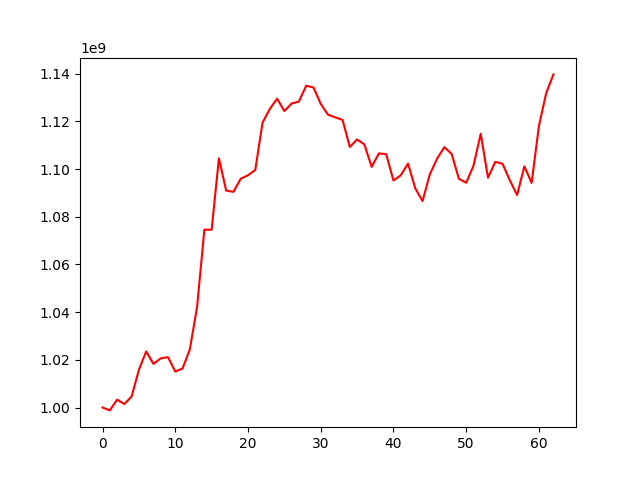

The file beside this chart, header and first rows:
, 0
0, 1000000000
1, 998796153
2, 1003309615
3, 1001450745
4, 1004646254
5, 1015842796
6, 1023535689
7, 1018304602
8, 1020613350
9, 1021119981
10, 1015087495
11, 1016351212
12, 1024353471
13, 1042234690
14, 1074576152
15, 1074543752
16, 1104481335
17, 1090952251
18, 1090451048
19, 1095929741
20, 1097400849
21, 1099606540
22, 1119445465
23, 1125202720
24, 1129523398
25, 1124321068
26, 1127484490
27, 1128303751
28, 1134939085
29, 1134234548
30, 1127362334
31, 1122804216
32, 1121681451
33, 1120609377
34, 1109251832
35, 1112433753
36, 1110344938
37, 1100918232
38, 1106564603
39, 1106244669
40, 1095214744
41, 1097365205
42, 1102307153
43, 1091910784
44, 1086573544
45, 1097782543
46, 1104370814
47, 1109187464
48, 1106342591
49, 1095922411
50, 1094251613
51, 1101333938
52, 1114823842
53, 1096367965
54, 1103010412
55, 1102213698
56, 1095309345
57, 1089093692
58, 1101137322
59, 1094203763
... 3 more rows
